Run: headless pygame with SDL's dummy video driver; simulated clock (each Clock.tick advances the game by its frame time, no real sleeping); random seed 0; keys injected as events and as key.get_pressed() state; no mouse input.
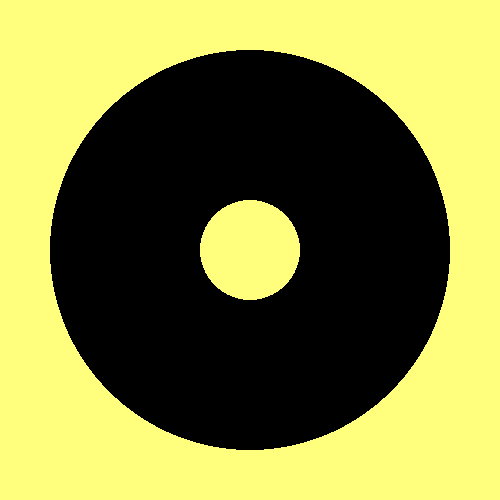
Frame 1 of 4 · flips 1–60 · no input
Frame 2 of 4 · flips 61–180 · tapped SPACE, RETURN · held RIGHT (→), D · screen unchanged from frame 1, image omitted
Frame 3 of 4 · flips 181–300 · held DOWN (↓), S · screen unchanged from frame 2, image omitted
Frame 4 of 4 · flips 301–420 · held LEFT (←), A, UP (↑), W · screen unchanged from frame 3, image omitted

The pygame program that drew these frames:

# pip install pygame - установка через командную строку

import pygame # подключение модуля

color = (255, 255, 125) # Политра РГБ

pygame.init() # инициализация pygame
sc = pygame.display.set_mode((500, 500)) # создание окна .display вывод окна .set_mode(()) указанные параметры

running = True
while running: # не дает закрыться окну
    for event in pygame.event.get(): # ожидается действие
        if event.type == pygame.QUIT: # Закрытие окна
            exit()
    #pygame.display.set_caption("First window") # переимнование окна .set_caption
    sc.fill(color) # делает заливку данным цветом можно задать цвет напрямую sc.Fill((30,255,8)) обязательны двойные скобки
    pygame.draw.circle(sc, (0,0,0),(250,250),200,150) # draw - нарисовать circle - объект color - цвет (250, 250) - координаты 200 - радиус 5 - Толщина
    pygame.display.update() # обновление экрана 
    
